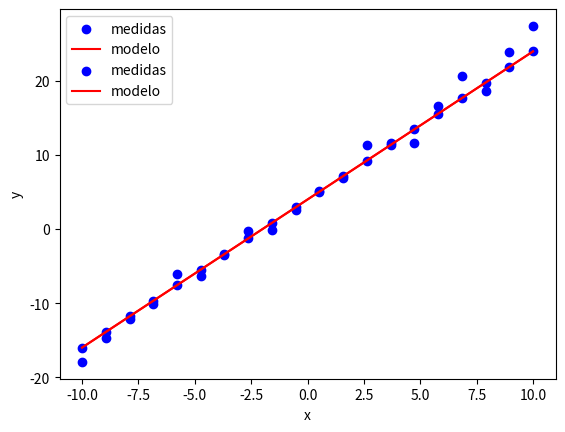

Reproduce this figure in Python.
#!/usr/bin/env python3
# -*- coding: utf-8 -*-
"""
Created on Thu May 22 15:51:09 2025

@author: analucia
"""
import numpy as np
import matplotlib.pyplot as plt 

def xylinear(a,b,n,x1,x2):
    x = np.linspace(x1,x2,n)
    y = a*x + b
    return np.array([x,y])

r = xylinear(2,4,20,-10,10)
print(r)

x = r[0]
y = r[1]

def fitar_reta(x,y):
    plt.scatter(x,y, color = 'blue', label='medidas')
    plt.plot(x,y, color = 'red', label='modelo')
    plt.xlabel('x')
    plt.ylabel('y')
    plt.legend()
    plt.show()
    
fitar_reta(x,y)

#%% Introduzir erro 
import numpy as np
import matplotlib.pyplot as plt 

def xylinear(a,b,n,x1,x2,sd):
    erro = np.random.normal(0,sd,n)
    x = np.linspace(x1,x2,n)
    y = a*x + b + erro
    return np.array([x,y])

e = xylinear(2,4,20,-10,10,2)
print(r)

r = xylinear(2,4,20,-10,10,0)


plt.scatter(e[0],e[1], color = 'blue', label='medidas')
plt.plot(r[0],r[1], color = 'red', label='modelo')
plt.xlabel('x')
plt.ylabel('y')
plt.legend()
plt.show()
    
